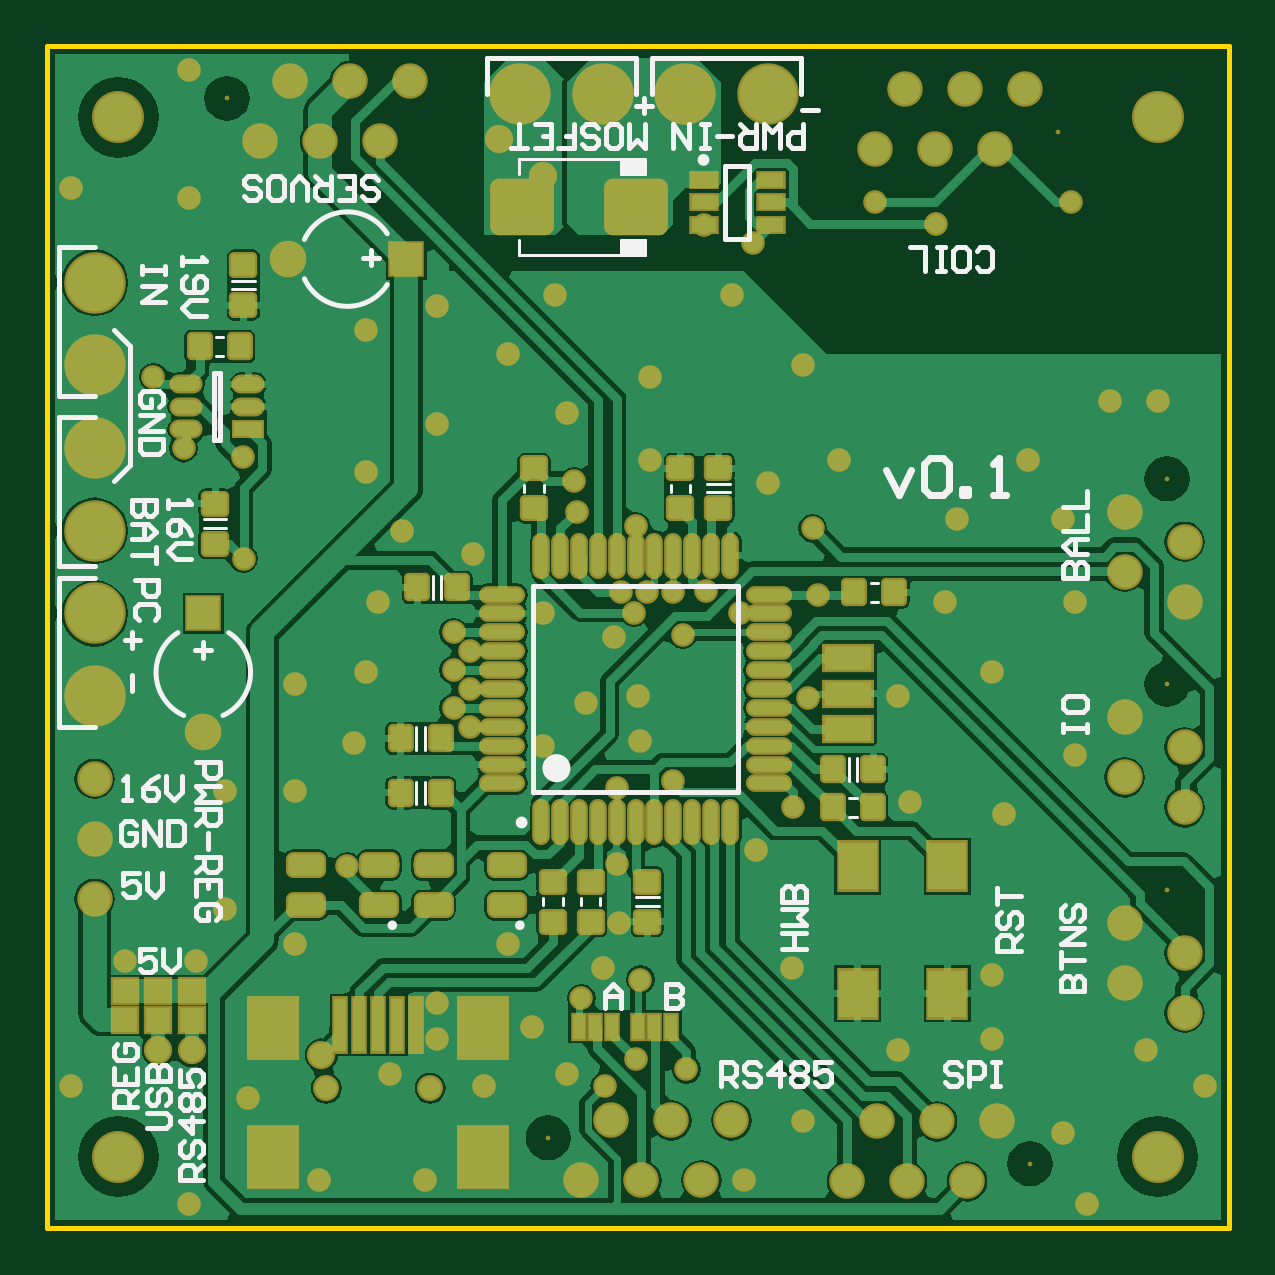
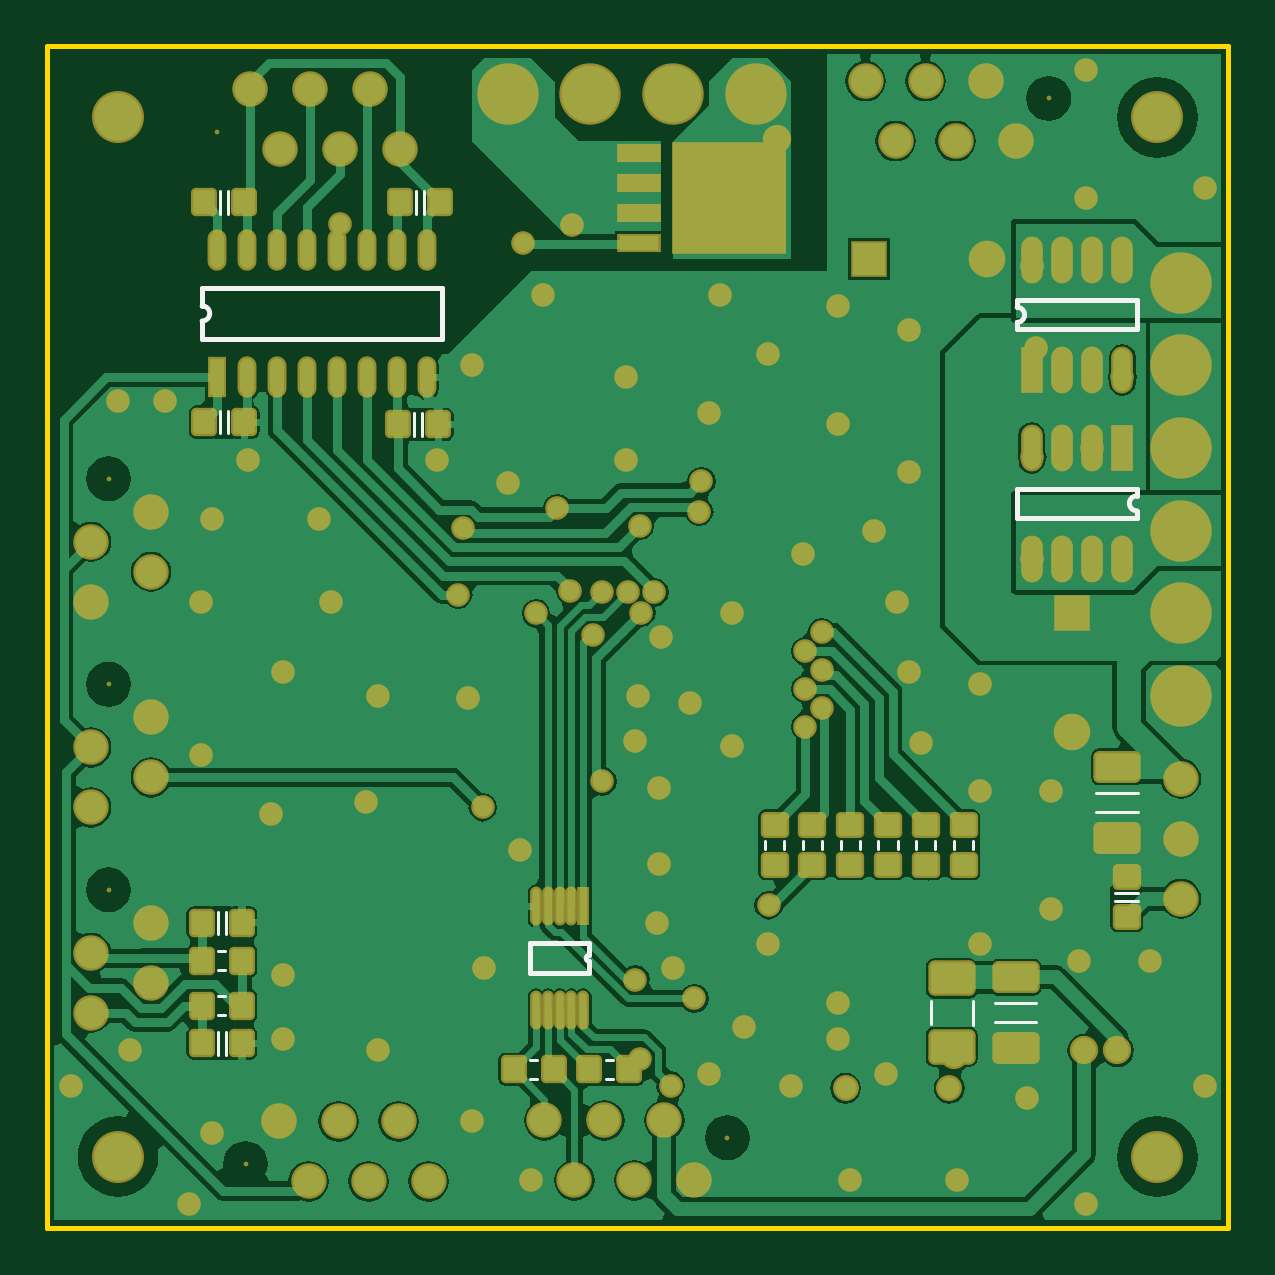
Circuit board: 7 layer files. Board 50.0 x 50.0 mm.
- bottom_copper: football_robot_main_board.GBL (39843 bytes)
- bottom_silk: football_robot_main_board.GBO (1770 bytes)
- bottom_mask: football_robot_main_board.GBS (7374 bytes)
- outline: football_robot_main_board.GKO (185 bytes)
- top_copper: football_robot_main_board.GTL (46070 bytes)
- top_silk: football_robot_main_board.GTO (12179 bytes)
- top_mask: football_robot_main_board.GTS (8051 bytes)

=== bottom_copper: football_robot_main_board.GBL (39843 bytes, source omitted) ===
=== bottom_silk: football_robot_main_board.GBO ===
G04 Layer_Color=32896*
%FSLAX24Y24*%
%MOIN*%
G70*
G01*
G75*
%ADD50C,0.0079*%
%ADD51C,0.0050*%
D50*
X17100Y15361D02*
G03*
X17100Y15111I0J-125D01*
G01*
X10650Y4439D02*
G03*
X10650Y4537I0J49D01*
G01*
X3518Y15338D02*
G03*
X3518Y15088I0J-125D01*
G01*
X1522Y11946D02*
G03*
X1522Y12196I0J125D01*
G01*
X13100Y14807D02*
Y15665D01*
Y14807D02*
X17100D01*
Y15111D01*
X13100Y15665D02*
X17100D01*
Y15361D02*
Y15665D01*
X10650Y4537D02*
Y4740D01*
X11634D01*
X10650Y4236D02*
Y4439D01*
Y4236D02*
X11634D01*
Y4740D01*
X1518Y14970D02*
Y15455D01*
Y14970D02*
X3518D01*
Y15088D01*
X1518Y15455D02*
X3518D01*
Y15338D02*
Y15455D01*
X3522Y11829D02*
Y12313D01*
X1522D02*
X3522D01*
X1522Y12196D02*
Y12313D01*
Y11829D02*
X3522D01*
X1522D02*
Y11946D01*
D51*
X13574Y13198D02*
Y13573D01*
X13434Y13198D02*
Y13573D01*
X16662Y13238D02*
Y13613D01*
X16802Y13238D02*
Y13613D01*
Y16899D02*
Y17274D01*
X16662Y16899D02*
Y17274D01*
X13535Y16899D02*
Y17274D01*
X13395Y16899D02*
Y17274D01*
X16842Y2883D02*
Y3258D01*
X16702Y2883D02*
Y3258D01*
X16712Y3541D02*
X16832D01*
X16712Y3861D02*
X16832D01*
X16712Y4289D02*
X16832D01*
X16712Y4609D02*
X16832D01*
X16842Y4891D02*
Y5266D01*
X16702Y4891D02*
Y5266D01*
X4569Y6318D02*
Y6438D01*
X4249Y6318D02*
Y6438D01*
X5199Y6318D02*
Y6438D01*
X4879Y6318D02*
Y6438D01*
X5829Y6318D02*
Y6438D01*
X5509Y6318D02*
Y6438D01*
X6459Y6318D02*
Y6438D01*
X6139Y6318D02*
Y6438D01*
X7089Y6318D02*
Y6438D01*
X6769Y6318D02*
Y6438D01*
X7719Y6318D02*
Y6438D01*
X7399Y6318D02*
Y6438D01*
X1505Y5582D02*
X1880D01*
X1505Y5442D02*
X1880D01*
X10255Y2798D02*
X10375D01*
X10255Y2478D02*
X10375D01*
X11515Y2798D02*
X11635D01*
X11515Y2478D02*
X11635D01*
X1505Y6929D02*
X2195D01*
X1505Y7244D02*
X2195D01*
X4256Y3383D02*
Y3783D01*
X4956Y3393D02*
Y3773D01*
X3198Y3740D02*
X3888D01*
X3198Y3425D02*
X3888D01*
M02*

=== bottom_mask: football_robot_main_board.GBS (7374 bytes, source omitted) ===
=== outline: football_robot_main_board.GKO ===
G04 Layer_Color=16711935*
%FSLAX24Y24*%
%MOIN*%
G70*
G01*
G75*
%ADD50C,0.0079*%
D50*
X0Y0D02*
Y19685D01*
X19685D01*
Y0D02*
Y19685D01*
X19685Y0D02*
X19685Y0D01*
X0Y0D02*
X19685D01*
M02*

=== top_copper: football_robot_main_board.GTL (46070 bytes, source omitted) ===
=== top_silk: football_robot_main_board.GTO (12179 bytes, source omitted) ===
=== top_mask: football_robot_main_board.GTS (8051 bytes, source omitted) ===
